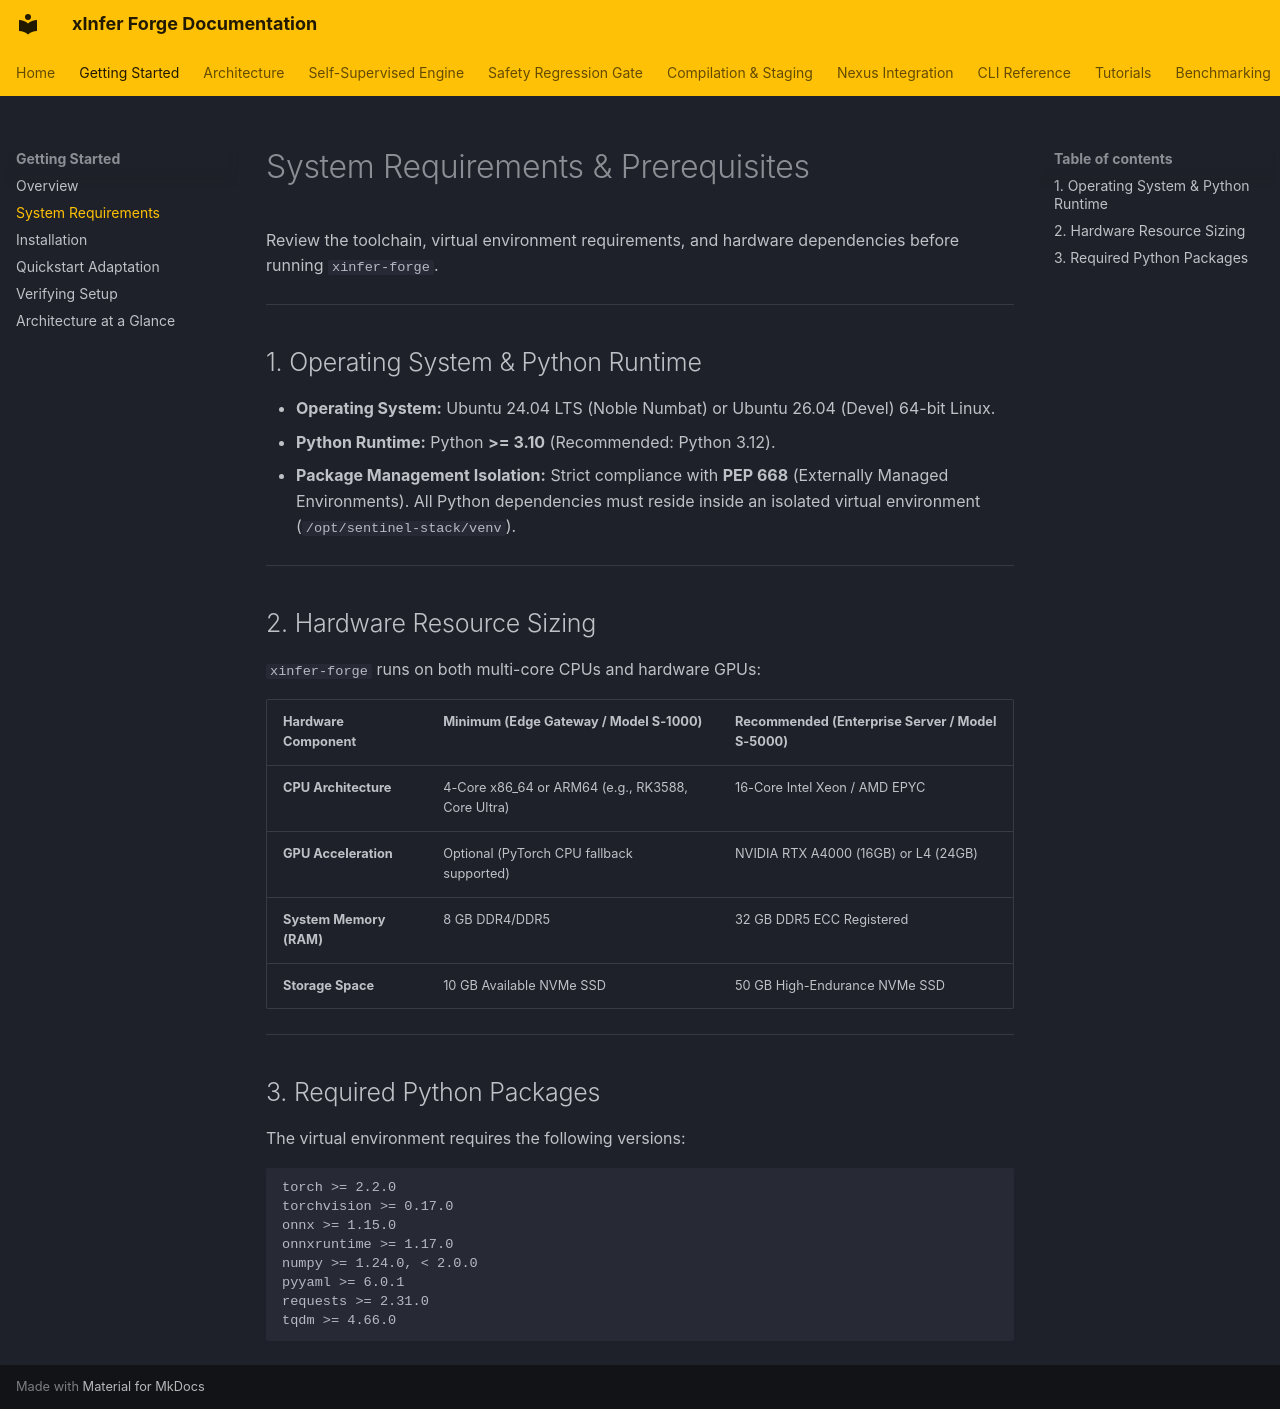

repository: kamisaberi/xinfer-forge · page: getting-started/system-requirements/index.html · generator: mkdocs

# System Requirements & Prerequisites

Review the toolchain, virtual environment requirements, and hardware dependencies before running `xinfer-forge`.

---

## 1. Operating System & Python Runtime

* **Operating System:** Ubuntu 24.04 LTS (Noble Numbat) or Ubuntu 26.04 (Devel) 64-bit Linux.
* **Python Runtime:** Python **>= 3.10** (Recommended: Python 3.12).
* **Package Management Isolation:** Strict compliance with **PEP 668** (Externally Managed Environments). All Python dependencies must reside inside an isolated virtual environment (`/opt/sentinel-stack/venv`).

---

## 2. Hardware Resource Sizing

`xinfer-forge` runs on both multi-core CPUs and hardware GPUs:

| Hardware Component | Minimum (Edge Gateway / Model S-1000) | Recommended (Enterprise Server / Model S-5000) |
| :--- | :--- | :--- |
| **CPU Architecture** | 4-Core x86_64 or ARM64 (e.g., RK3588, Core Ultra) | 16-Core Intel Xeon / AMD EPYC |
| **GPU Acceleration** | Optional (PyTorch CPU fallback supported) | NVIDIA RTX A4000 (16GB) or L4 (24GB) |
| **System Memory (RAM)**| 8 GB DDR4/DDR5 | 32 GB DDR5 ECC Registered |
| **Storage Space** | 10 GB Available NVMe SSD | 50 GB High-Endurance NVMe SSD |

---

## 3. Required Python Packages

The virtual environment requires the following versions:

```text
torch >= 2.2.0
torchvision >= 0.17.0
onnx >= 1.15.0
onnxruntime >= 1.17.0
numpy >= 1.24.0, < 2.0.0
pyyaml >= 6.0.1
requests >= 2.31.0
tqdm >= 4.66.0
```
